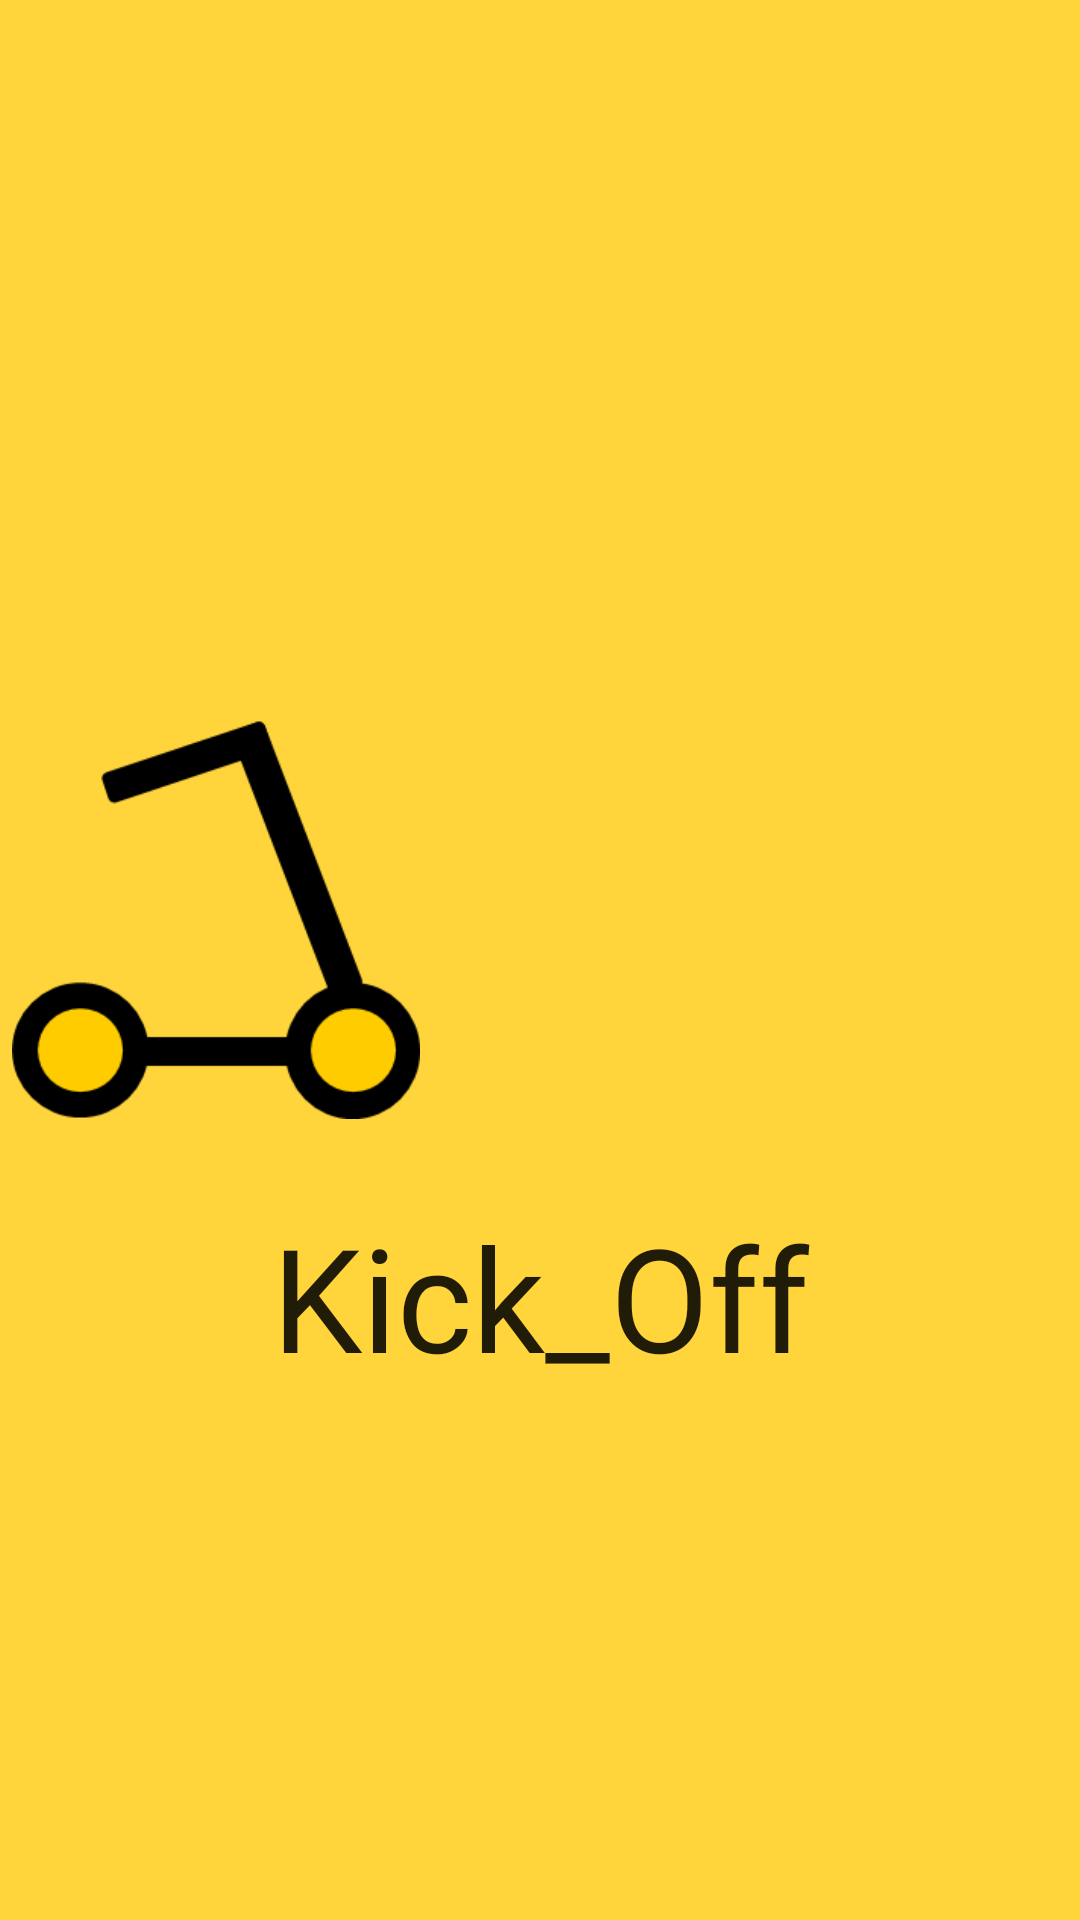

Here is an Android app screen rendered from its layout file. Give the layout XML and the strings, colors and styles it references.
<!-- AndroidManifest.xml: application theme Theme.KickBoard -->
<!-- res/layout/activity_intro.xml -->
<?xml version="1.0" encoding="utf-8"?>
<androidx.constraintlayout.widget.ConstraintLayout xmlns:android="http://schemas.android.com/apk/res/android"
    xmlns:app="http://schemas.android.com/apk/res-auto"
    xmlns:tools="http://schemas.android.com/tools"
    android:layout_width="match_parent"
    android:layout_height="match_parent"
    android:background="#FFD53B">

    <TextView
        android:id="@+id/intro_title"
        android:layout_width="239dp"
        android:layout_height="0dp"
        android:layout_marginTop="400dp"
        android:fontFamily="@font/yuniverseblod"
        android:gravity="center_horizontal"
        android:text="Kick_Off"
        android:textAppearance="@style/TextAppearance.AppCompat.Large"
        android:textSize="48sp"
        app:layout_constraintEnd_toEndOf="parent"
        app:layout_constraintStart_toStartOf="parent"
        app:layout_constraintTop_toTopOf="parent" />

    <ImageView
        android:id="@+id/intro_logo"
        android:layout_width="144dp"
        android:layout_height="133dp"
        android:layout_marginTop="240dp"
        app:layout_constraintEnd_toEndOf="parent"
        app:layout_constraintHorizontal_bias="0.0"
        app:layout_constraintStart_toStartOf="parent"
        app:layout_constraintTop_toTopOf="parent"
        app:srcCompat="@drawable/ic_intro_logo" />

</androidx.constraintlayout.widget.ConstraintLayout>
<!-- resources referenced by this layout -->
<resources>
  <!-- drawable ic_intro_logo: png bitmap (drawable-v24, 5033 bytes) -->
  <style name="Theme.KickBoard" parent="Theme.MaterialComponents.DayNight.DarkActionBar">
          
          <item name="colorPrimary">@color/purple_500</item>
          <item name="colorPrimaryVariant">@color/purple_700</item>
          <item name="colorOnPrimary">@color/white</item>
          
          <item name="colorSecondary">@color/teal_200</item>
          <item name="colorSecondaryVariant">@color/teal_700</item>
          <item name="colorOnSecondary">@color/black</item>
          
          <item name="android:statusBarColor" tools:targetApi="l">?attr/colorPrimaryVariant</item>
          
          <item name="windowNoTitle">true</item>
          <item name="android:windowFullscreen">true</item>
      </style>
  <!-- not gathered from this repository: default colours our renderer supplied (Android Studio template values) -->
  <color name="purple_500">#FF6200EE</color>
  <color name="purple_700">#FF3700B3</color>
  <color name="teal_200">#FF03DAC5</color>
  <color name="teal_700">#FF018786</color>
  <color name="black">#FF000000</color>
  <color name="white">#FFFFFFFF</color>
</resources>
